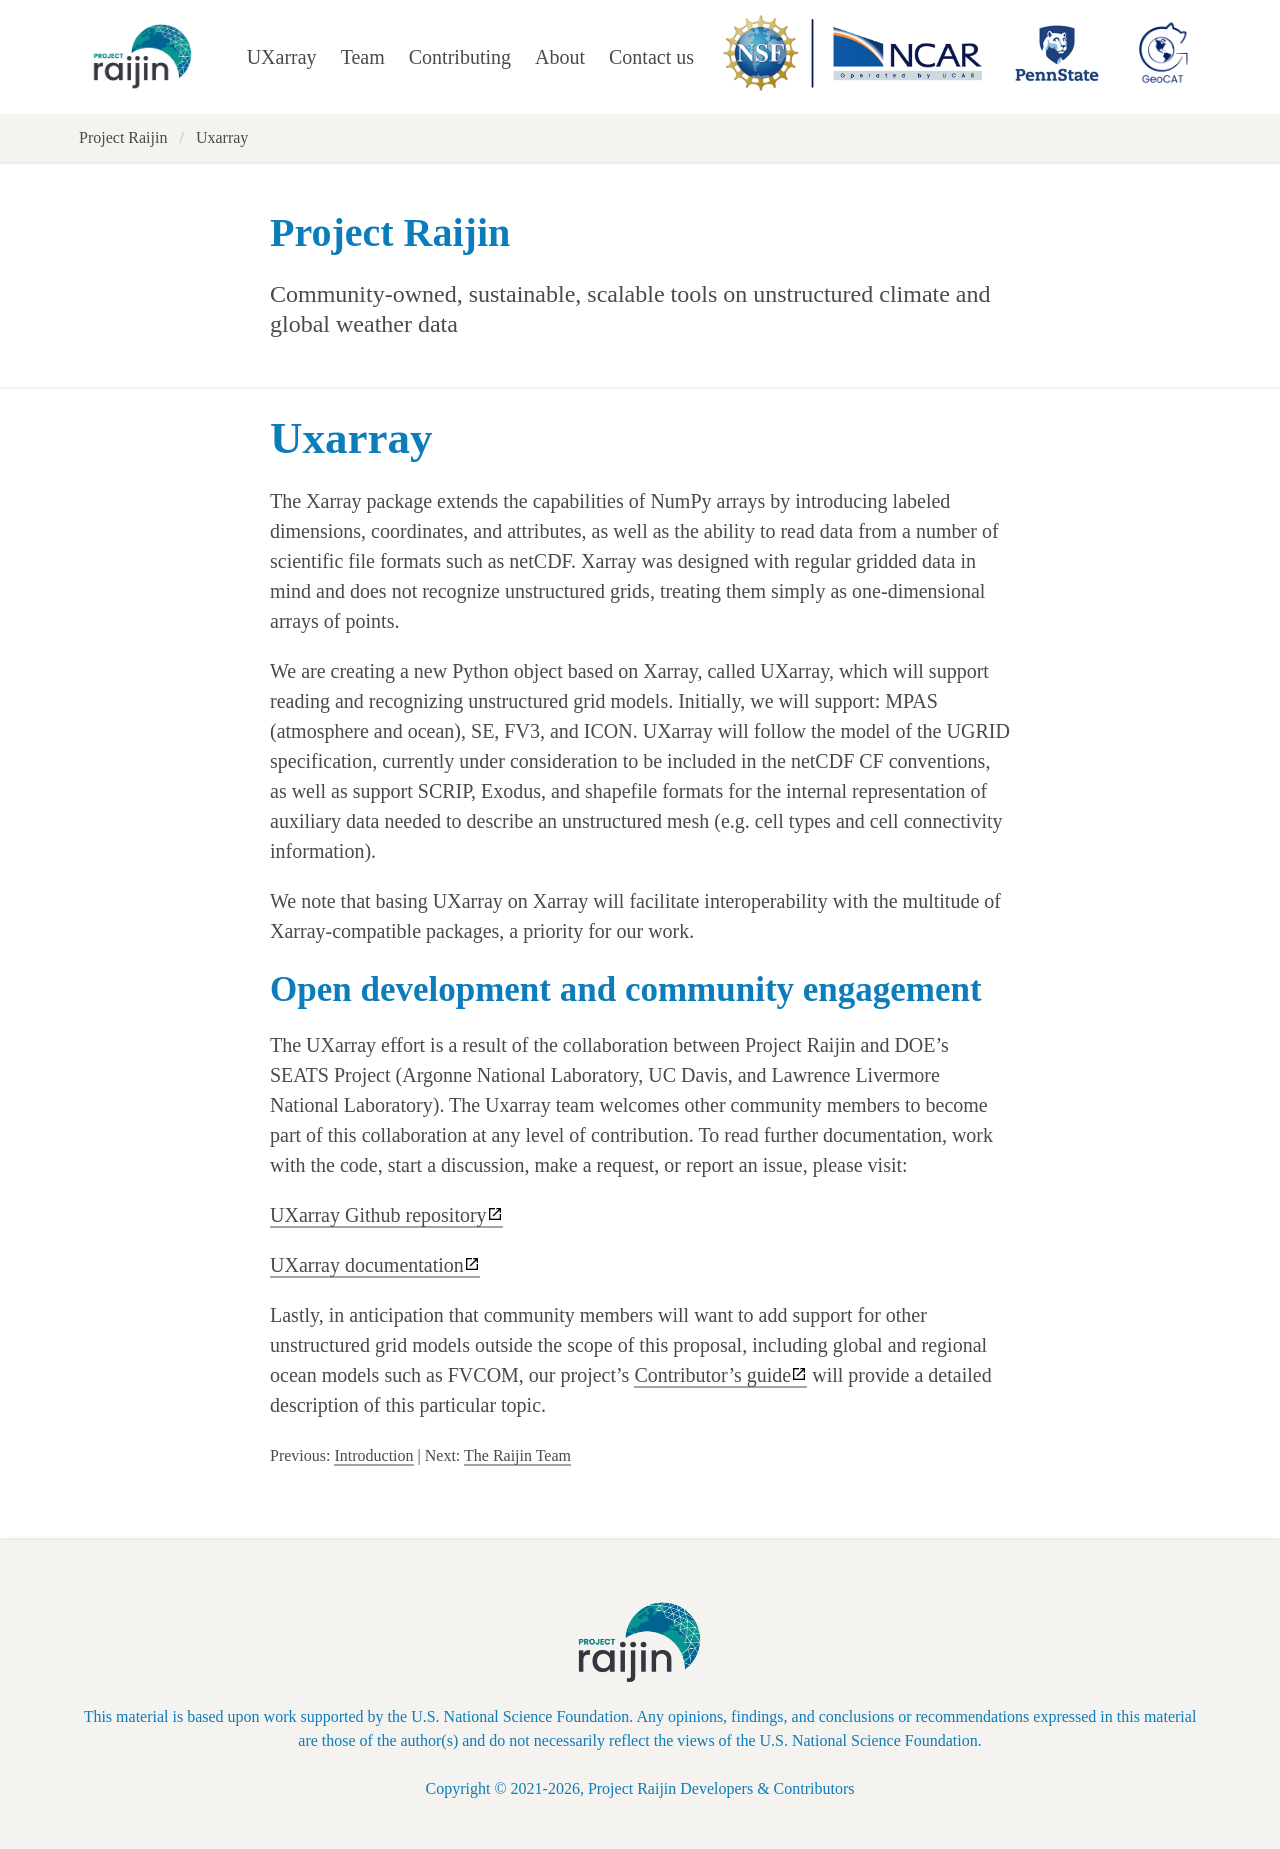

repository: NCAR/projectraijin.github.io · page: uxarray.html · generator: sphinx

# Uxarray

The Xarray package extends the capabilities of NumPy arrays by introducing labeled
dimensions, coordinates, and attributes, as well as the ability to read data from
a number of scientific file formats such as netCDF. Xarray was designed with regular
gridded data in mind and does not recognize unstructured grids, treating them simply
as one-dimensional arrays of points.

We are creating a new Python object based on Xarray, called UXarray, which will
support reading and recognizing unstructured grid models. Initially, we will support: MPAS (atmosphere and ocean), SE, FV3, and ICON. UXarray
will follow the model of the UGRID specification, currently under consideration
to be included in the netCDF CF conventions, as well as support SCRIP, Exodus, and
shapefile formats for the internal representation of auxiliary data needed to
describe an unstructured mesh (e.g. cell types and cell connectivity information).

We note that basing UXarray on Xarray will facilitate interoperability with the
multitude of Xarray-compatible packages, a priority for our work.


## Open development and community engagement

The UXarray effort is a result of the collaboration between Project Raijin and
DOE's SEATS Project (Argonne National Laboratory, UC Davis, and Lawrence Livermore
National Laboratory). The Uxarray team welcomes other community members to become
part of this collaboration at any level of contribution. To read further
documentation, work with the code, start a discussion, make a request, or report
an issue, please visit:

[UXarray Github repository](https://github.com/UXARRAY/uxarray)

[UXarray documentation](https://uxarray.readthedocs.io/en/latest/index.html)

Lastly, in anticipation that community members will want to add support for other
unstructured grid models outside the scope of this proposal, including global and
regional ocean models such as FVCOM, our project’s
[Contributor's guide](https://raijin.ucar.edu/contributing.html) will provide
a detailed description of this particular topic.
